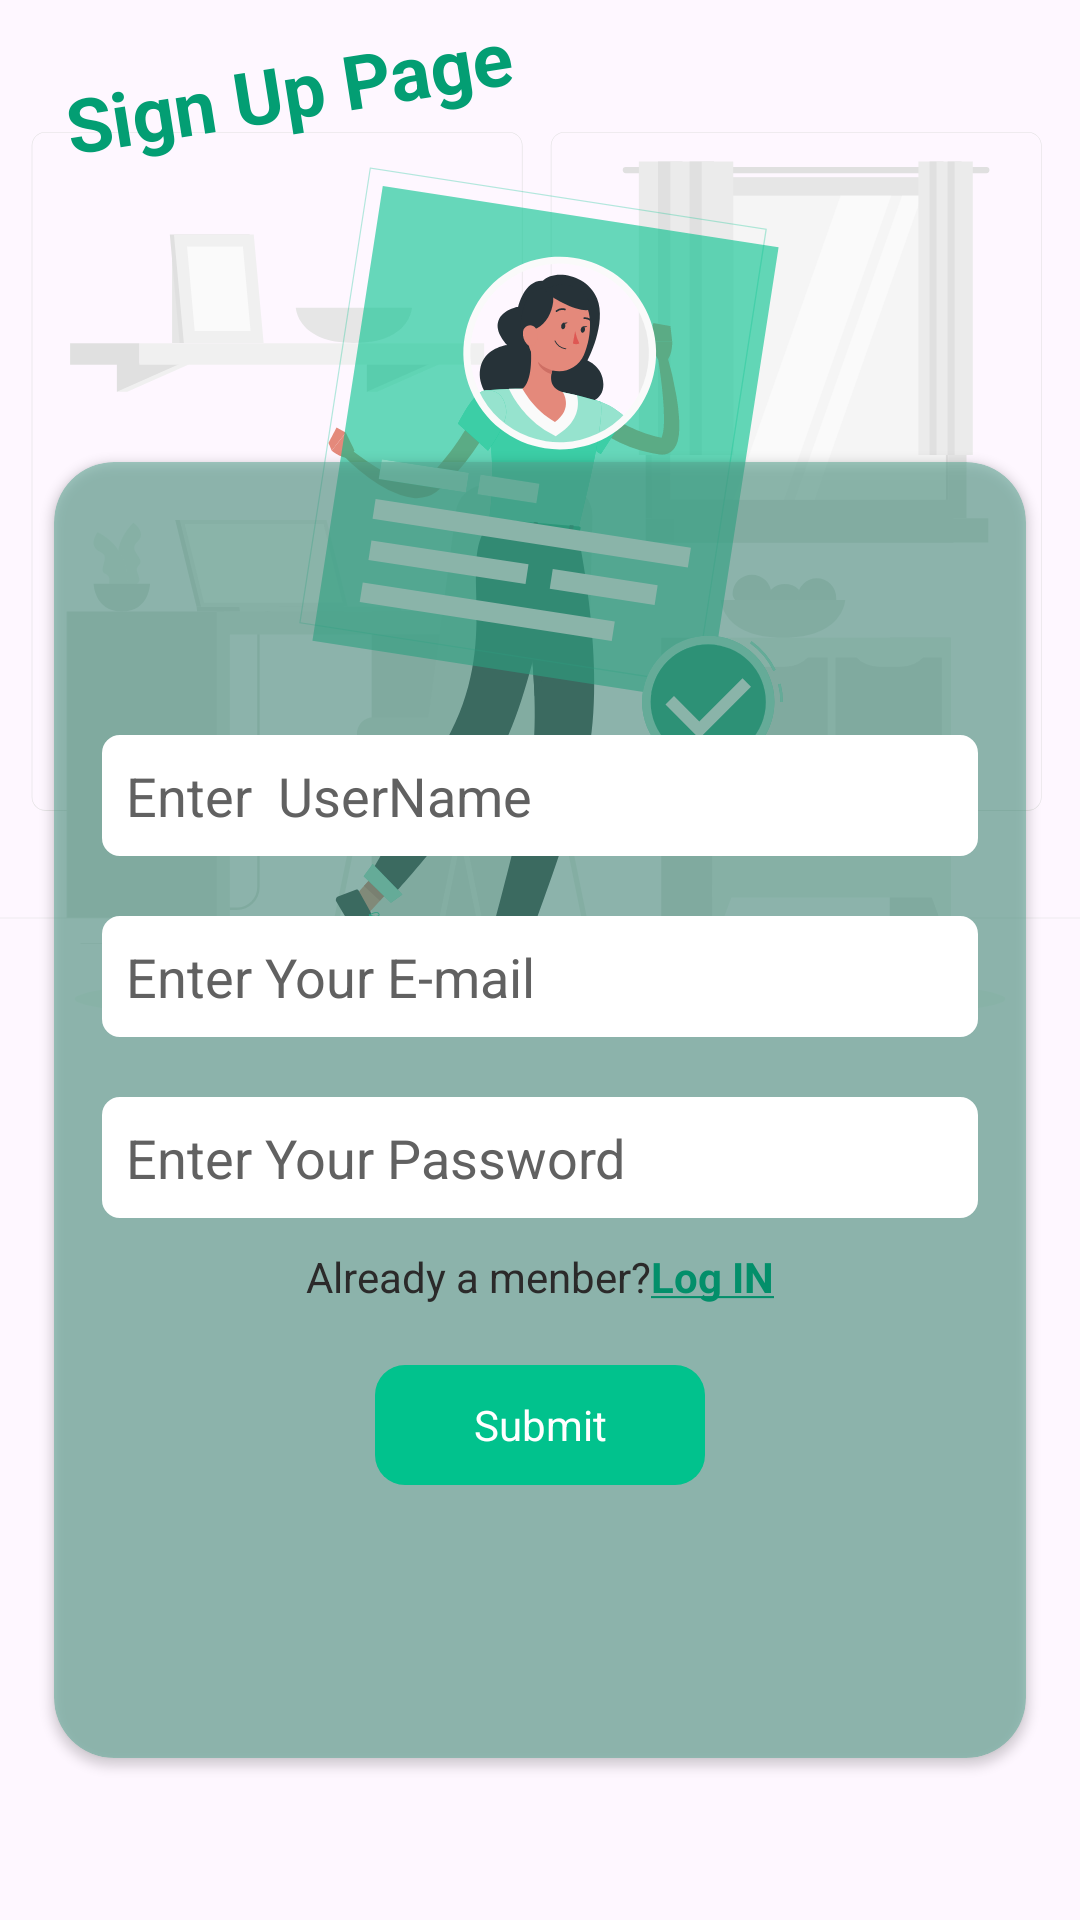

Produce the Android XML layout that renders to this screen, including the resource entries it uses.
<!-- AndroidManifest.xml: application theme Theme.LoginPageProject -->
<!-- res/layout/signuppage.xml -->
<?xml version="1.0" encoding="utf-8"?>
<FrameLayout xmlns:android="http://schemas.android.com/apk/res/android"
    xmlns:app="http://schemas.android.com/apk/res-auto"
    xmlns:tools="http://schemas.android.com/tools"
    android:layout_width="match_parent"
    android:layout_height="match_parent"
    android:orientation="vertical"
    tools:context=".SignuppageActivity">

    <ImageView
        android:layout_width="match_parent"
        android:layout_height="400dp"
        android:scaleType="centerCrop"
        android:src="@drawable/login_img" />

    <TextView
        android:layout_width="match_parent"
        android:layout_height="wrap_content"
         android:rotation="-9"
        android:paddingLeft="20dp"
        android:text="Sign Up Page"
        android:textColor="#039E73"
        android:textSize="25dp"
        android:textStyle="bold" />


    <androidx.cardview.widget.CardView
        android:layout_width="match_parent"
        android:layout_height="450dp"
        android:layout_gravity="center"
        android:layout_marginTop="50dp"
        android:layout_marginLeft="10dp"
        android:layout_marginRight="10dp"
        app:cardBackgroundColor="#8556A892"
        app:cardCornerRadius="20dp"
        app:cardUseCompatPadding="true">

        <LinearLayout
            android:layout_width="match_parent"
            android:layout_height="match_parent"
            android:layout_margin="16dp"
            android:gravity="center"
            android:orientation="vertical">


            <EditText
                android:id="@+id/username_SU"
                android:layout_width="match_parent"
                android:layout_height="wrap_content"
                android:background="@drawable/boder"
                android:backgroundTint="@color/white"
                android:hint="Enter  UserName"
                android:inputType="textEmailAddress"
                android:padding="8dp"
                android:textColorHint="#616161" />

            <EditText
                android:id="@+id/email_SU"
                android:layout_width="match_parent"
                android:layout_height="wrap_content"
                android:layout_marginTop="20dp"
                android:background="@drawable/boder"
                android:backgroundTint="@color/white"
                android:hint="Enter Your E-mail"
                android:inputType="textEmailAddress"
                android:padding="8dp"
                android:textColorHint="#616161" />

            <EditText
                android:id="@+id/password_SU"
                android:layout_width="match_parent"
                android:layout_height="wrap_content"
                android:layout_marginTop="20dp"
                android:background="@drawable/boder"
                android:backgroundTint="@color/white"
                android:hint="Enter Your Password"
                android:inputType="textPassword"
                android:padding="8dp"
                android:textColorHint="#616161" />

            <LinearLayout
                android:layout_width="match_parent"
                android:layout_height="wrap_content"
                android:layout_marginTop="10dp"
                android:gravity="center">

                <TextView
                    android:layout_width="wrap_content"
                    android:layout_height="wrap_content"
                    android:gravity="center"
                    android:text="Already a menber?"
                    android:textColor="#2B2A2A" />

                <TextView
                    android:id="@+id/LogInbtn"
                    android:layout_width="wrap_content"
                    android:layout_height="wrap_content"
                    android:gravity="center"
                    android:text="@string/Log_IN"
                    android:textColor="#038F6A" />
            </LinearLayout>

            <TextView
                android:id="@+id/btnSubmit"
                android:layout_width="110dp"
                android:layout_height="40dp"
                android:layout_marginTop="20dp"
                android:background="@drawable/gradient"
                android:gravity="center"
                android:text="Submit"
                android:textColor="@color/white" />

        </LinearLayout>

    </androidx.cardview.widget.CardView>


</FrameLayout>
<!-- resources referenced by this layout -->
<resources>
  <!-- drawable boder (drawable) -->
  <?xml version="1.0" encoding="utf-8"?>
  <shape xmlns:android="http://schemas.android.com/apk/res/android">
  
      <stroke android:color="#fff"
          android:width="2dp"/>
      <corners android:radius="5dp"/>
  
  </shape>
  <!-- drawable gradient (drawable) -->
  <?xml version="1.0" encoding="utf-8"?>
  <shape xmlns:android="http://schemas.android.com/apk/res/android"
      android:shape="rectangle">
  
      <solid android:color="#01C28D" />
      <corners android:radius="10dp" />
  
  </shape>
  <!-- drawable login_img: vector/xml drawable (drawable, 25449 chars, omitted) -->
  <string name="Log_IN"><b><u>Log IN</u></b></string>
  <style name="Theme.LoginPageProject" parent="Base.Theme.LoginPageProject" />
  <style name="Base.Theme.LoginPageProject" parent="Theme.Material3.DayNight.NoActionBar">
          
          
      </style>
  <!-- not gathered from this repository: default colours our renderer supplied (Android Studio template values) -->
  <color name="white">#FFFFFFFF</color>
</resources>
